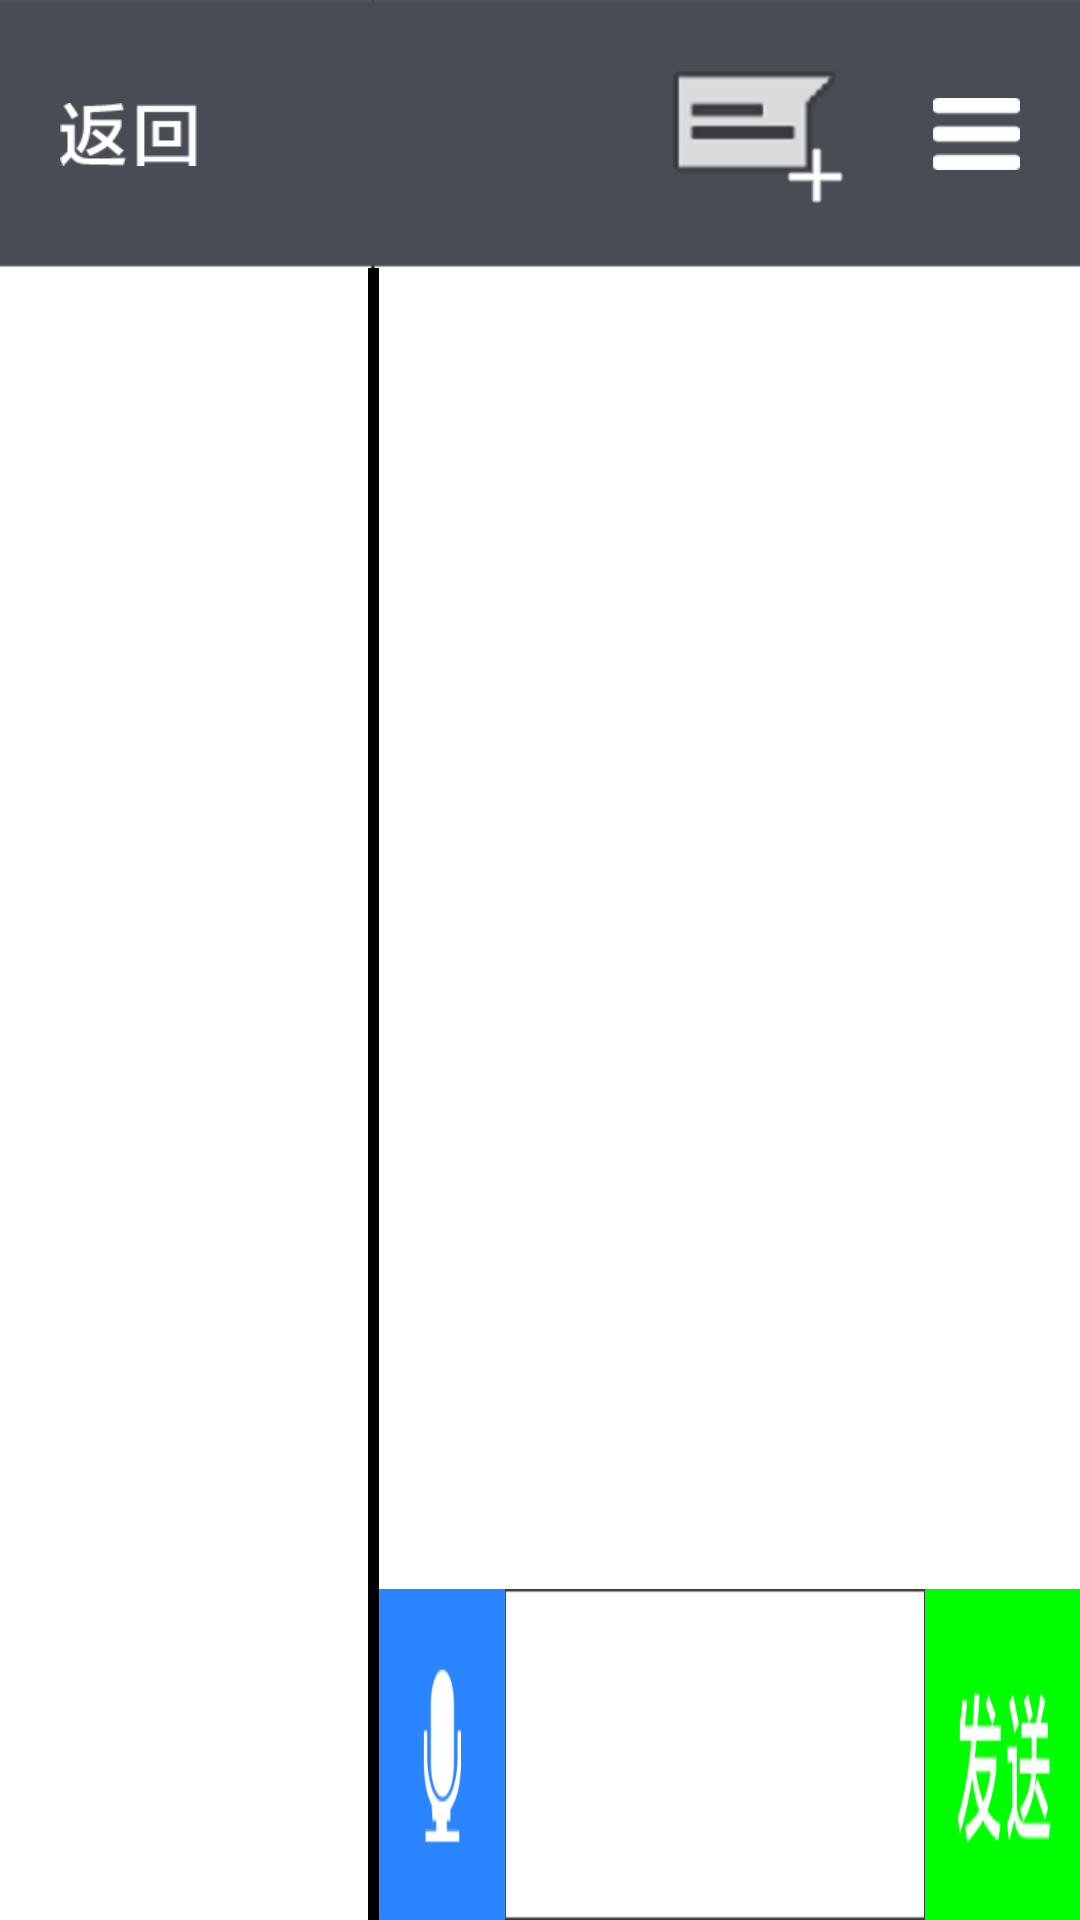

Produce the Android XML layout that renders to this screen, including the resource entries it uses.
<!-- AndroidManifest.xml: application theme AppTheme -->
<!-- res/layout/activity_message.xml -->
<?xml version="1.0" encoding="utf-8"?>
<LinearLayout xmlns:android="http://schemas.android.com/apk/res/android"
    android:layout_width="match_parent"
    android:layout_height="match_parent"
    android:background="@drawable/message_backage"
    android:orientation="vertical">


    <RelativeLayout
        android:layout_width="match_parent"
        android:layout_height="0dp"
        android:layout_weight="1.4"
        android:scaleType="centerCrop">

        <ImageButton
            android:id="@+id/message_back"
            android:layout_width="wrap_content"
            android:layout_height="match_parent"
            android:background="@null"
            android:paddingLeft="20dp"
            android:src="@drawable/back_message" />

        <ImageButton
            android:id="@+id/message_cancle"
            android:layout_width="wrap_content"
            android:layout_height="match_parent"
            android:background="@null"
            android:paddingLeft="20dp"
            android:src="@drawable/cancle"
            android:visibility="gone" />

        <TextView
            android:id="@+id/message_phone_top"
            android:layout_width="wrap_content"
            android:layout_height="match_parent"
            android:layout_centerInParent="true"
            android:gravity="center"
            android:text=""
            android:textColor="@color/color_white"
            android:textSize="@dimen/text_40" />

        <ImageButton
            android:id="@+id/message_line_pop"
            android:layout_width="wrap_content"
            android:layout_height="match_parent"
            android:layout_alignParentRight="true"
            android:background="@null"
            android:paddingRight="20dp"
            android:src="@drawable/line" />
        <ImageButton
            android:id="@+id/message_add"
            android:layout_toLeftOf="@id/message_line_pop"
            android:layout_width="wrap_content"
            android:layout_height="match_parent"
            android:layout_marginTop="2dp"
            android:background="@null"
            android:paddingRight="30dp"
            android:src="@drawable/message_add"
             />

        <Button
            android:id="@+id/message_delete"
            android:layout_width="wrap_content"
            android:layout_height="match_parent"
            android:layout_alignParentRight="true"
            android:background="@null"
            android:paddingRight="20dp"
            android:text="确定"
            android:textColor="@color/color_white"
            android:textSize="@dimen/text_45"
            android:textStyle="bold"
            android:visibility="gone" />
    </RelativeLayout>

    <LinearLayout
        android:layout_width="match_parent"
        android:layout_height="0dp"
        android:layout_weight="8.6">

        <LinearLayout
            android:layout_width="match_parent"
            android:layout_height="match_parent"
            android:orientation="horizontal">


            <LinearLayout
                android:layout_width="0dp"
                android:layout_height="match_parent"
                android:layout_weight="3.45"
                android:orientation="vertical">
                
                
                
                <ListView
                    android:id="@+id/message_info_list"
                    android:layout_width="match_parent"
                    android:layout_height="match_parent"
                    android:fastScrollEnabled="true"
                    android:divider="#a4a4a4"
                    android:dividerHeight="1dp"
                    android:scrollbars="none" />

            </LinearLayout>

            <View
                android:layout_width="3.5dp"
                android:layout_height="match_parent"
                android:background="@color/color_black" />

            <LinearLayout
                android:layout_width="0dp"
                android:layout_height="match_parent"
                android:layout_weight="6.55">

                <LinearLayout
                    android:layout_width="match_parent"
                    android:layout_height="match_parent"
                    android:orientation="vertical">

                    <ListView
                        android:id="@+id/message_list"
                        android:layout_width="match_parent"
                        android:layout_height="0dp"
                        android:layout_weight="8"
                        android:scrollbars="none" />

                    <LinearLayout
                        android:layout_width="match_parent"
                        android:layout_height="0dp"
                        android:layout_weight="8"
                        android:visibility="gone">

                        <TextView
                            android:layout_width="wrap_content"
                            android:layout_height="wrap_content"
                            android:paddingLeft="20dp"
                            android:paddingTop="20dp"
                            android:text="123"
                            android:textColor="@color/color_black"
                            android:textSize="@dimen/text_40" />
                    </LinearLayout>

                    <LinearLayout
                        android:id="@+id/message_linear_send"
                        android:layout_width="match_parent"
                        android:layout_height="0dp"
                        android:layout_weight="2">

                        <LinearLayout
                            android:layout_width="match_parent"
                            android:layout_height="match_parent"
                            android:orientation="horizontal">

                            <LinearLayout
                                android:layout_width="0dp"
                                android:layout_height="match_parent"
                                android:layout_weight="1.8">

                                <Button
                                    android:id="@+id/messsage_voice"
                                    android:layout_width="match_parent"
                                    android:layout_height="match_parent"
                                    android:background="@drawable/voice" />
                            </LinearLayout>

                            <RelativeLayout
                                android:layout_width="0dp"
                                android:layout_height="match_parent"
                                android:layout_weight="6">

                                <EditText
                                    android:id="@+id/message_info_edit"
                                    android:layout_width="match_parent"
                                    android:layout_height="match_parent"
                                    android:background="@drawable/content_message_case"
                                    android:paddingLeft="10dp"
                                    android:paddingRight="10dp"
                                    android:textColor="@color/color_black"
                                    android:textSize="@dimen/text_40" />
                            </RelativeLayout>

                            <Button
                                android:id="@+id/message_send"
                                android:layout_width="0dp"
                                android:layout_height="match_parent"
                                android:layout_weight="2.2"
                                android:background="@drawable/send" />
                        </LinearLayout>
                    </LinearLayout>
                    

                    <LinearLayout
                        android:id="@+id/message_checkbox"
                        android:layout_width="match_parent"
                        android:layout_height="0dp"
                        android:layout_weight="2"
                        android:visibility="gone">

                        <LinearLayout
                            android:layout_width="match_parent"
                            android:layout_height="match_parent"
                            android:orientation="horizontal">

                            <Button
                                android:id="@+id/bt_selectall"
                                android:layout_width="0dp"
                                android:layout_height="match_parent"
                                android:layout_weight="1"
                                android:background="#2A84FD"
                                android:text="全选"
                                android:textColor="@color/color_white"
                                android:textSize="@dimen/text_50" />

                            <Button
                                android:id="@+id/bt_cancleselectall"
                                android:layout_width="0dp"
                                android:layout_height="match_parent"
                                android:layout_weight="1"
                                android:background="#00FF00"
                                android:text="反选"
                                android:textColor="@color/color_white"
                                android:textSize="@dimen/text_50" />

                            <Button
                                android:id="@+id/bt_deselectall"
                                android:lines="1"
                                android:layout_width="0dp"
                                android:layout_height="match_parent"
                                android:layout_weight="1"
                                android:background="#484C54"
                                android:text="取消选择"
                                android:textColor="@color/color_white"
                                android:textSize="@dimen/text_40" />
                        </LinearLayout>
                    </LinearLayout>
                </LinearLayout>
            </LinearLayout>
        </LinearLayout>
    </LinearLayout>
</LinearLayout>
<!-- resources referenced by this layout -->
<resources>
  <color name="color_black">#000000</color>
  <color name="color_white">#ffffff</color>
  <dimen name="text_40">40sp</dimen>
  <dimen name="text_45">45sp</dimen>
  <dimen name="text_50">50sp</dimen>
  <!-- drawable back_message (drawable) -->
  <?xml version="1.0" encoding="utf-8"?>
  <selector xmlns:android="http://schemas.android.com/apk/res/android">
  
      <item android:drawable="@drawable/back_message_start" android:state_pressed="false" />
      <item android:drawable="@drawable/back_message_end" android:state_pressed="true" />
  
  </selector>
  <!-- drawable cancle (drawable) -->
  <?xml version="1.0" encoding="utf-8"?>
  <selector xmlns:android="http://schemas.android.com/apk/res/android">
  
      <item android:drawable="@drawable/cancel_start" android:state_pressed="false" />
      <item android:drawable="@drawable/cancel_end" android:state_pressed="true" />
  
  </selector>
  <!-- drawable content_message_case: png bitmap (drawable-hdpi, 1459 bytes) -->
  <!-- drawable line (drawable) -->
  <?xml version="1.0" encoding="utf-8"?>
  <selector xmlns:android="http://schemas.android.com/apk/res/android">
  
      <item android:drawable="@drawable/line_start" android:state_pressed="false" />
      <item android:drawable="@drawable/line_end" android:state_pressed="true" />
  
  </selector>
  <!-- drawable message_add: png bitmap (drawable-xhdpi, 19808 bytes) -->
  <!-- drawable message_backage: png bitmap (drawable-hdpi, 5177 bytes) -->
  <!-- drawable send (drawable) -->
  <?xml version="1.0" encoding="utf-8"?>
  <selector xmlns:android="http://schemas.android.com/apk/res/android">
  
      <item android:drawable="@drawable/send_start" android:state_pressed="false" />
      <item android:drawable="@drawable/send_end" android:state_pressed="true" />
  
  </selector>
  <!-- drawable voice (drawable) -->
  <?xml version="1.0" encoding="utf-8"?>
  <selector xmlns:android="http://schemas.android.com/apk/res/android">
  
      <item android:drawable="@drawable/voice_start" android:state_pressed="false" />
      <item android:drawable="@drawable/voice_end" android:state_pressed="true" />
  
  </selector>
  <style name="AppTheme" parent="Theme.AppCompat.NoActionBar">
          
          <item name="colorPrimary">#484D53</item>
          <item name="android:fitsSystemWindows">true</item>
          <item name="android:windowNoTitle">true</item>
      </style>
  <!-- drawable back_message_start: png bitmap (drawable-xhdpi, 1958 bytes) -->
  <!-- drawable back_message_end: png bitmap (drawable-mdpi, 2018 bytes) -->
  <!-- drawable cancel_start: png bitmap (drawable-xhdpi, 2273 bytes) -->
  <!-- drawable cancel_end: png bitmap (drawable-hdpi, 2301 bytes) -->
  <!-- drawable line_start: png bitmap (drawable-xhdpi, 1382 bytes) -->
  <!-- drawable line_end: png bitmap (drawable-mdpi, 1388 bytes) -->
  <!-- drawable send_start: png bitmap (drawable-mdpi, 3062 bytes) -->
  <!-- drawable send_end: png bitmap (drawable-hdpi, 4203 bytes) -->
  <!-- drawable voice_start: png bitmap (drawable-xhdpi, 2664 bytes) -->
  <!-- drawable voice_end: png bitmap (drawable-hdpi, 2769 bytes) -->
</resources>
